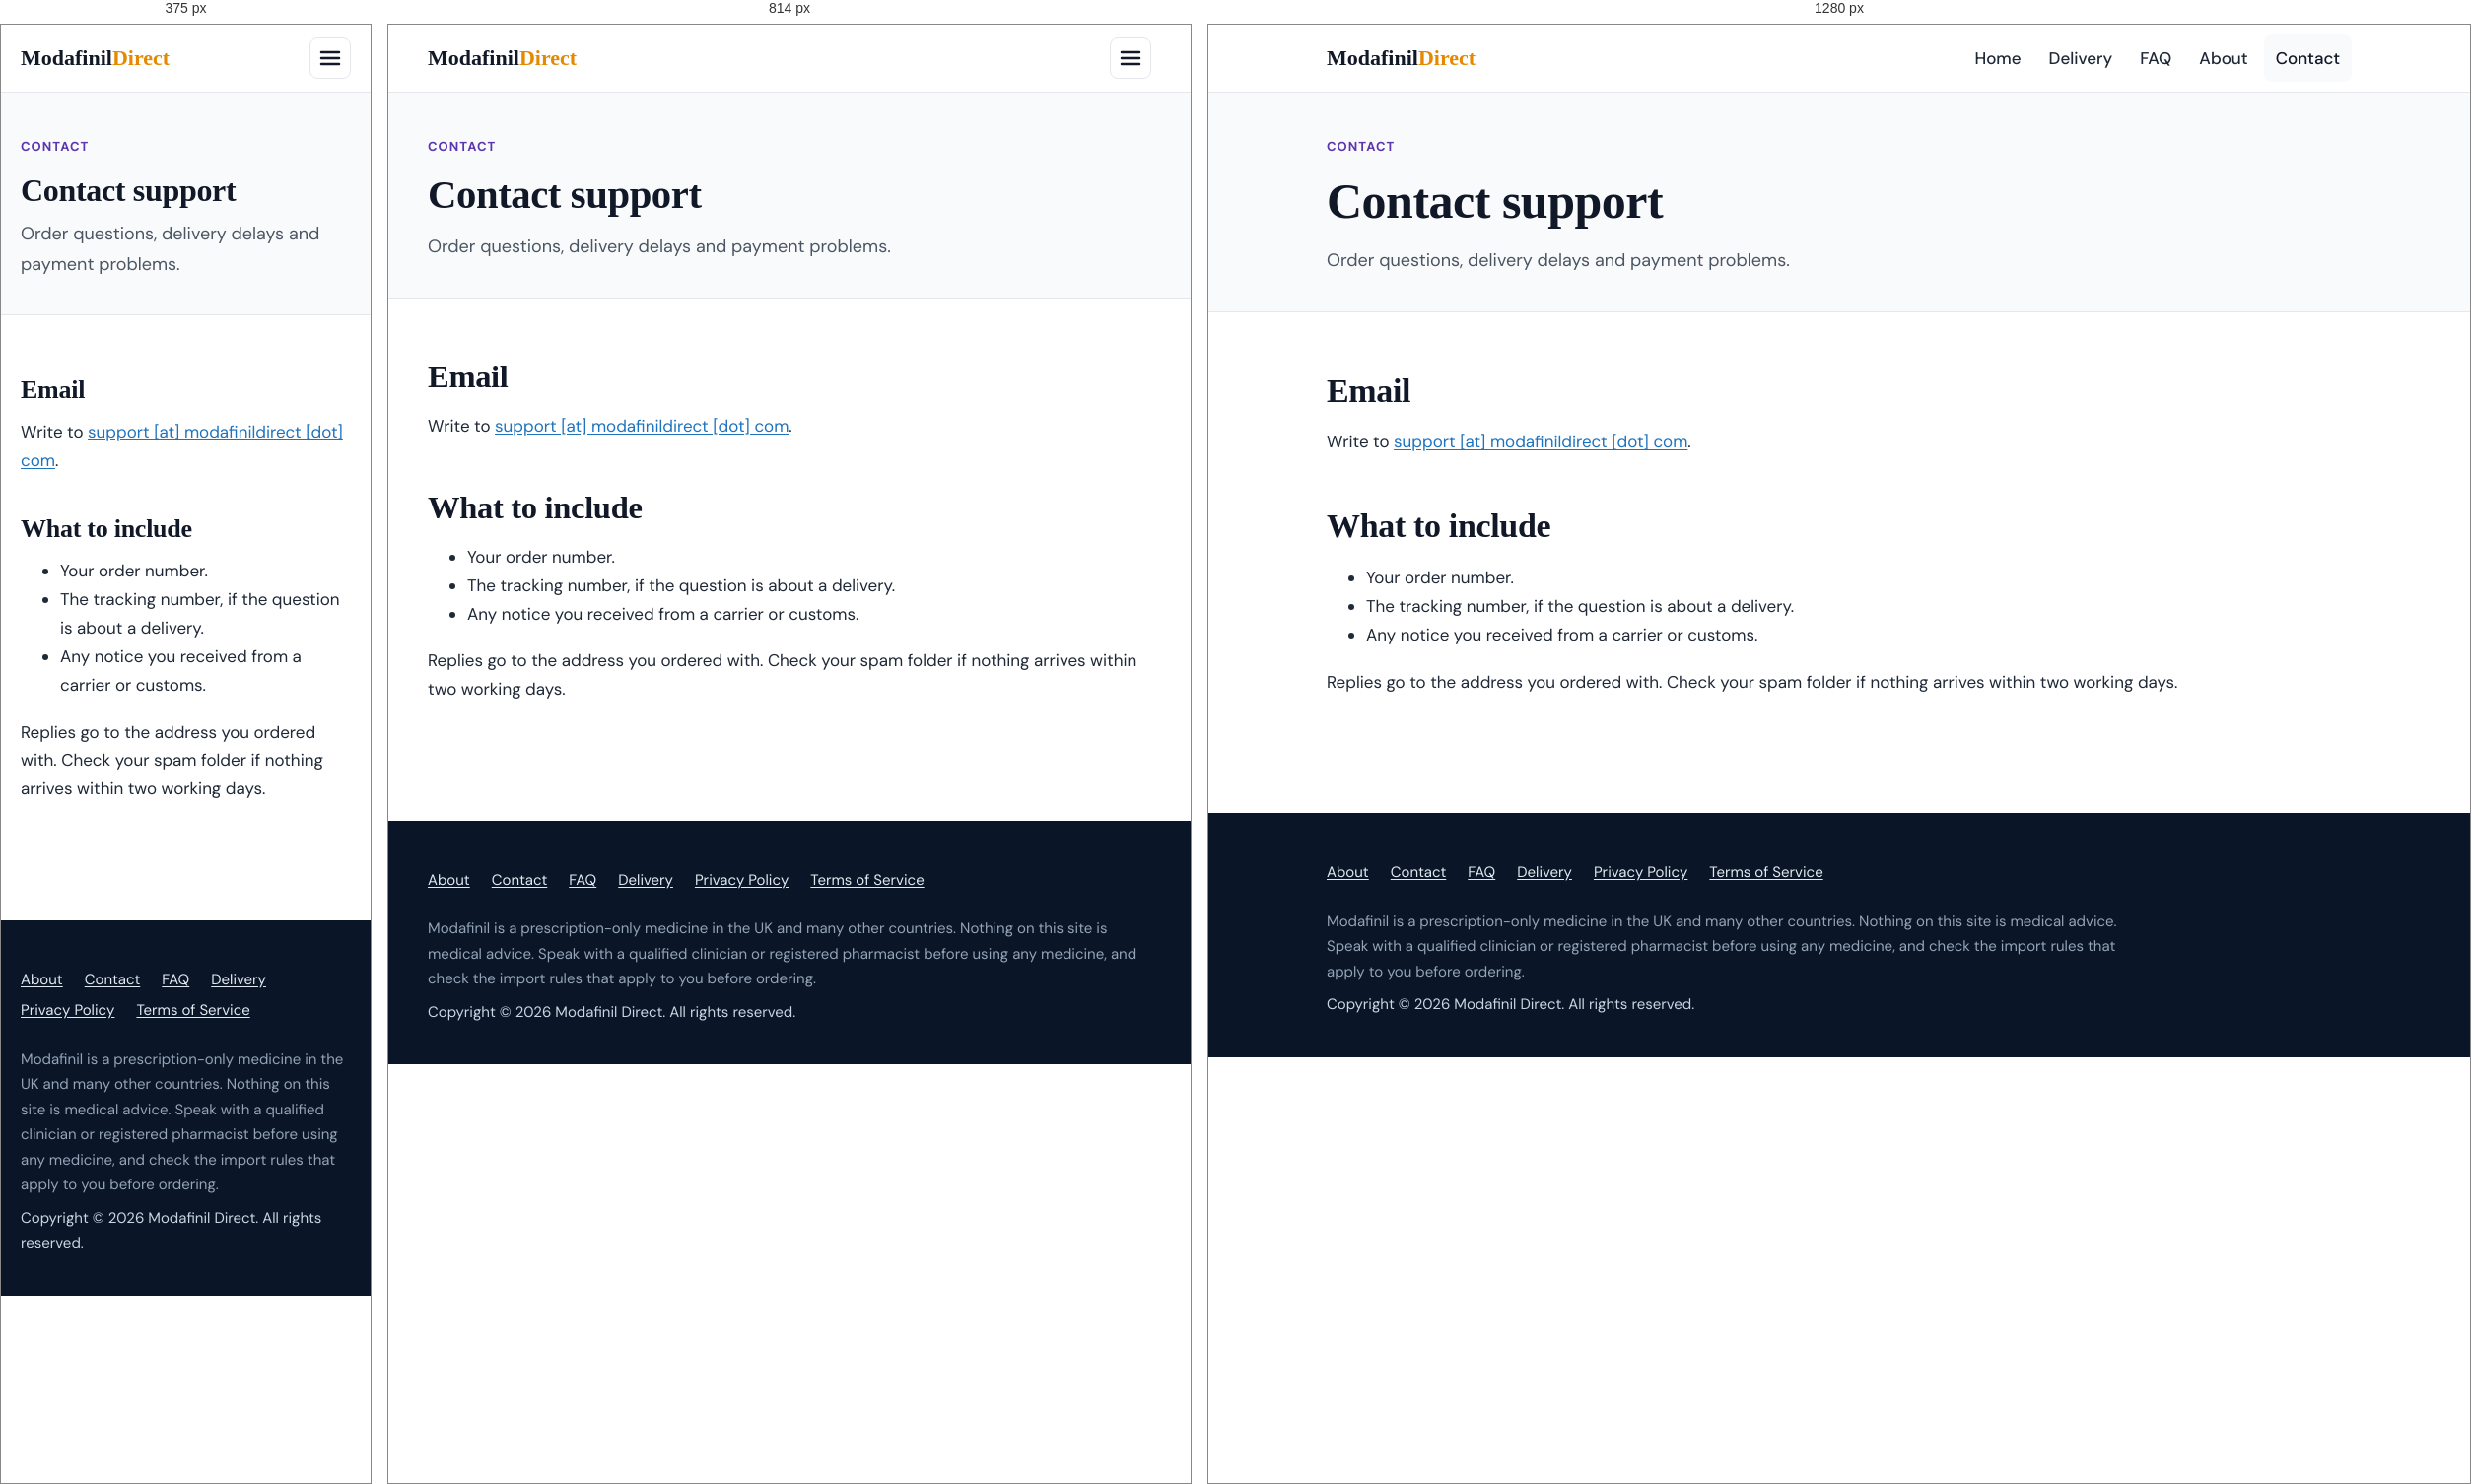
Rendered at 375 px, 814 px and 1280 px, left to right.

<!-- file: index.html -->
<!DOCTYPE html>
<html lang="en-GB" prefix="og: https://ogp.me/ns#">
<head>
<meta charset="UTF-8" />
<meta name="viewport" content="width=device-width, initial-scale=1" />
<title>Contact Support | Modafinil Direct</title>
<meta name="description" content="How to reach Modafinil Direct support about an order, a delivery or a payment, and what to include so we can help quickly." />
<meta name="robots" content="index, follow, max-snippet:-1, max-image-preview:large" />
<link rel="canonical" href="https://modafinildirect.com/contact/" />
<meta property="og:locale" content="en_GB" />
<meta property="og:type" content="website" />
<meta property="og:title" content="Contact Support | Modafinil Direct" />
<meta property="og:description" content="How to reach Modafinil Direct support about an order, a delivery or a payment, and what to include so we can help quickly." />
<meta property="og:url" content="https://modafinildirect.com/contact/" />
<meta property="og:site_name" content="Modafinil Direct" />
<meta name="twitter:card" content="summary" />
<link rel="icon" href="/favicon.ico" sizes="any" />
<link rel="preload" as="font" type="font/woff2" crossorigin href="/assets/fonts/dm-sans-normal-latin.woff2" />
<link rel="preload" as="font" type="font/woff2" crossorigin href="/assets/fonts/fraunces-normal-latin.woff2" />
<link rel="stylesheet" href="/assets/css/site.css" />
<script type="application/ld+json">{"@context": "https://schema.org", "@graph": [{"@type": "Organization", "@id": "https://modafinildirect.com/#organization", "name": "Modafinil Direct", "url": "https://modafinildirect.com/"}, {"@type": "WebSite", "@id": "https://modafinildirect.com/#website", "url": "https://modafinildirect.com/", "name": "Modafinil Direct", "publisher": {"@id": "https://modafinildirect.com/#organization"}}, {"@type": "WebPage", "@id": "https://modafinildirect.com/contact/#webpage", "url": "https://modafinildirect.com/contact/", "name": "Contact Support | Modafinil Direct", "description": "How to reach Modafinil Direct support about an order, a delivery or a payment, and what to include so we can help quickly.", "isPartOf": {"@id": "https://modafinildirect.com/#website"}}]}</script>
</head>
<body>
<header class="site-header">
<div class="wrap">
<p class="site-title"><a href="/">Modafinil<span>Direct</span></a></p>
<button class="nav-toggle" type="button" aria-expanded="false" aria-controls="primary-nav" aria-label="Menu"><svg width="24" height="24" viewBox="0 0 24 24" fill="none" stroke="currentColor" stroke-width="2.5" stroke-linecap="round" aria-hidden="true"><line x1="3" y1="6" x2="21" y2="6"/><line x1="3" y1="12" x2="21" y2="12"/><line x1="3" y1="18" x2="21" y2="18"/></svg></button>
<nav class="nav-primary" id="primary-nav" aria-label="Main"><ul><li><a href="/">Home</a></li><li><a href="/shipping/">Delivery</a></li><li><a href="/faq/">FAQ</a></li><li><a href="/about/">About</a></li><li><a href="/contact/" aria-current="page">Contact</a></li></ul></nav>
</div>
</header>
<main id="main">
<section class="page-header"><div class="wrap"><span class="eyebrow">Contact</span><h1>Contact support</h1><p>Order questions, delivery delays and payment problems.</p></div></section>

<section class="section"><div class="wrap prose">
<h2>Email</h2>
<p>Write to <a class="md-email-link" href="#contact" data-u="support" data-d="modafinildirect.com"><span class="md-email" data-u="support" data-d="modafinildirect.com">support [at] modafinildirect [dot] com</span></a>.</p>
<h2>What to include</h2>
<ul>
<li>Your order number.</li>
<li>The tracking number, if the question is about a delivery.</li>
<li>Any notice you received from a carrier or customs.</li>
</ul>
<p>Replies go to the address you ordered with. Check your spam folder if nothing arrives within two working days.</p>
</div></section>
</main>
<footer class="site-footer" id="footer">
<div class="wrap">
<nav class="nav-secondary" aria-label="Secondary"><ul><li><a href="/about/">About</a></li><li><a href="/contact/">Contact</a></li><li><a href="/faq/">FAQ</a></li><li><a href="/shipping/">Delivery</a></li><li><a href="/privacy-policy/">Privacy Policy</a></li><li><a href="/terms-of-service/">Terms of Service</a></li></ul></nav>
<p class="disclaimer">Modafinil is a prescription-only medicine in the UK and many other countries. Nothing on this site is medical advice. Speak with a qualified clinician or registered pharmacist before using any medicine, and check the import rules that apply to you before ordering.</p>
<p>Copyright &copy; 2026 Modafinil Direct. All rights reserved.</p>
</div>
</footer>
<script src="/assets/js/site.js" defer></script>
</body>
</html>


/* @media block from site.css */
@media(min-width:768px){.wrap{padding:0 40px}}

/* @media block from site.css */
@media(max-width:860px){
  .nav-toggle{display:inline-flex}
  .nav-primary{display:none;position:absolute;left:0;right:0;top:100%;background:#fff;border-bottom:1px solid var(--c-line);padding:8px 20px 16px}
  .nav-primary.is-open{display:block}
  .nav-primary ul{flex-direction:column;gap:0}
}